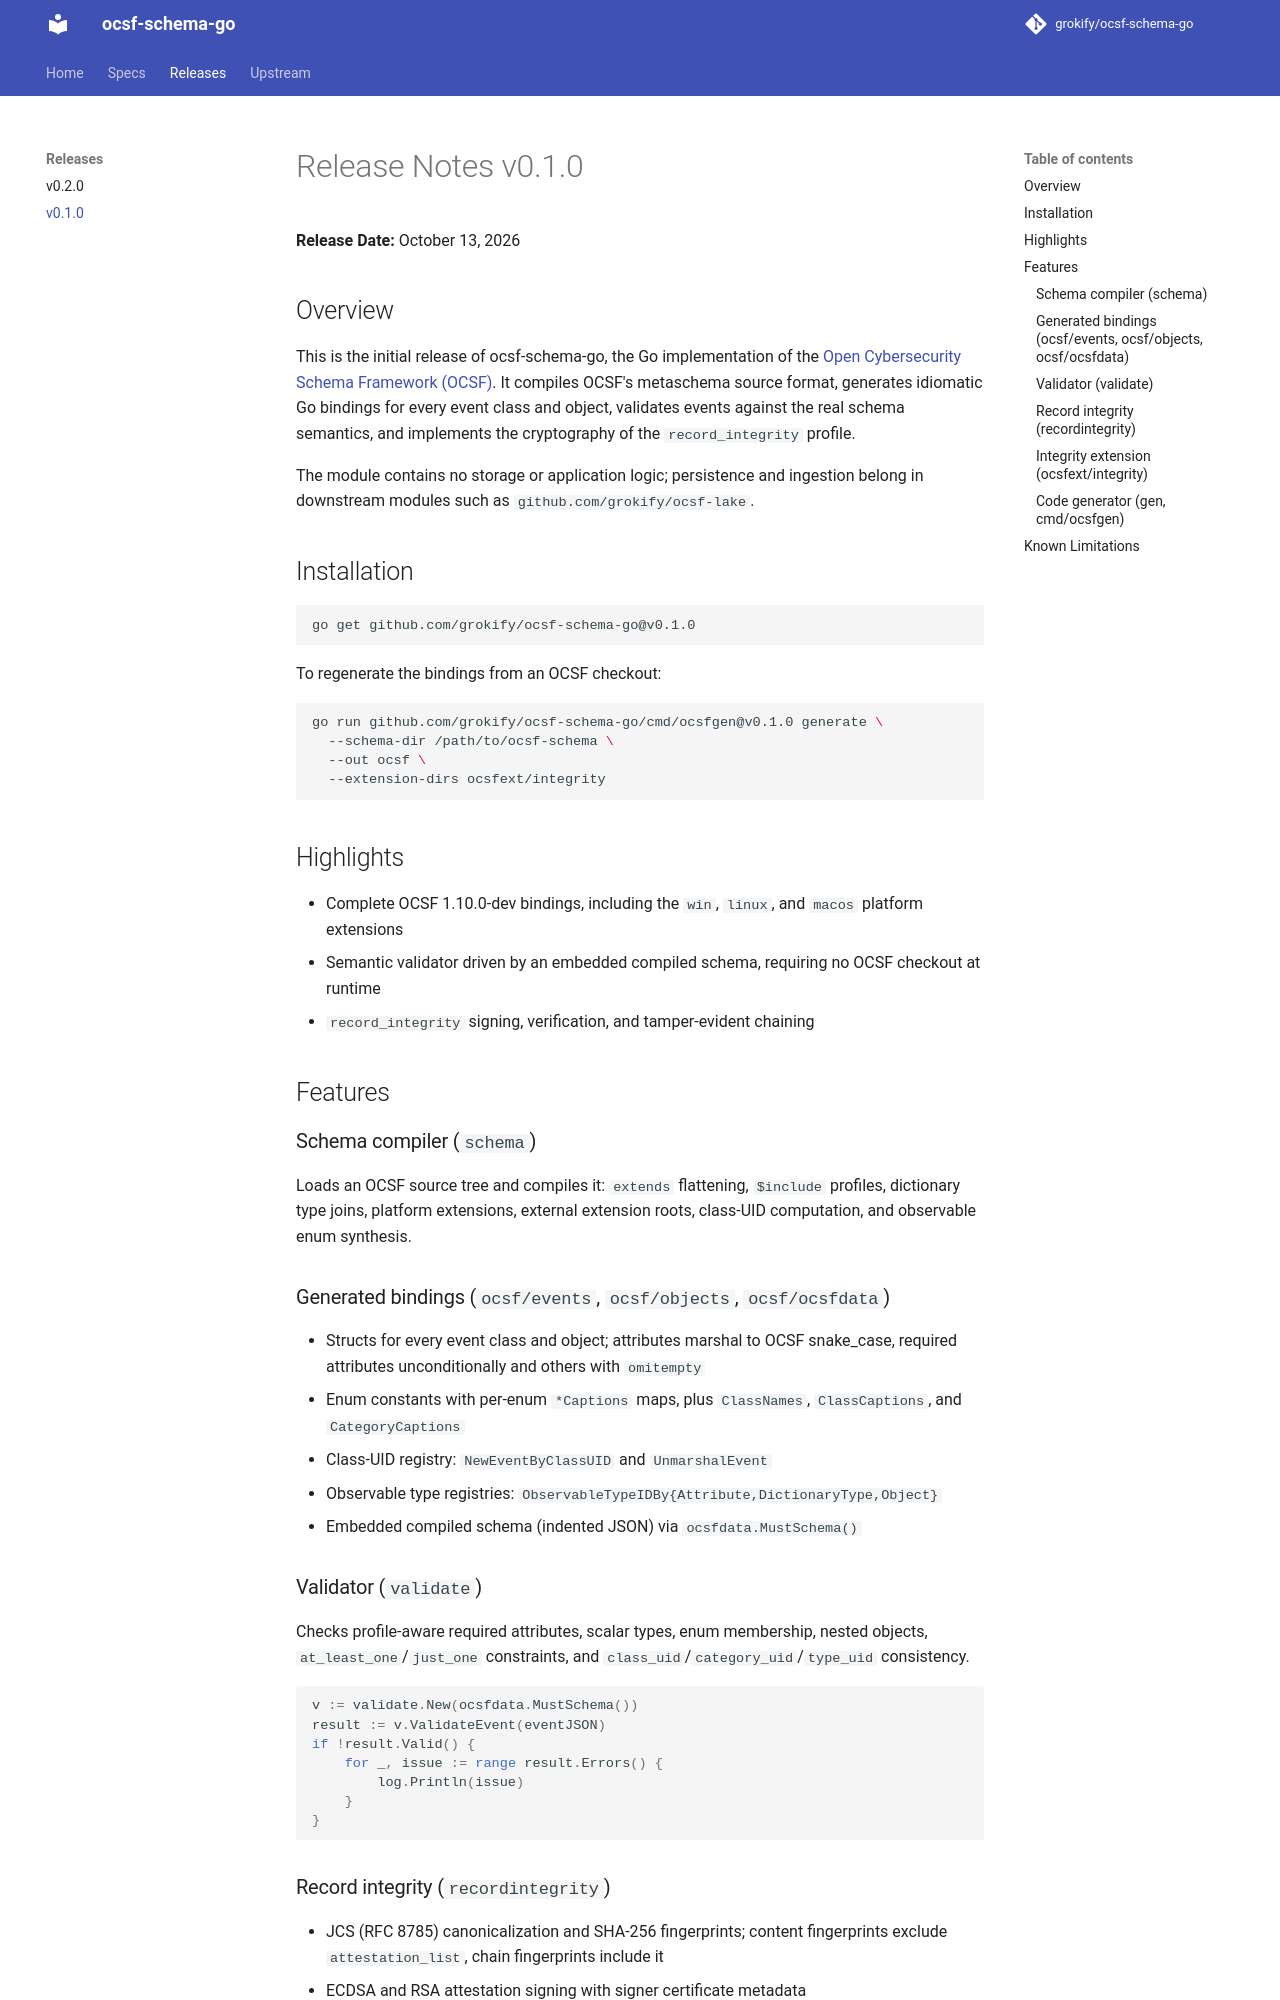

repository: grokify/ocsf-schema-go · page: releases/v0.1.0/index.html · generator: mkdocs

# Release Notes v0.1.0

**Release Date:** October 13, 2026

## Overview

This is the initial release of ocsf-schema-go, the Go implementation of the
[Open Cybersecurity Schema Framework (OCSF)](https://github.com/ocsf/ocsf-schema).
It compiles OCSF's metaschema source format, generates idiomatic Go bindings for every
event class and object, validates events against the real schema semantics, and
implements the cryptography of the `record_integrity` profile.

The module contains no storage or application logic; persistence and ingestion belong
in downstream modules such as `github.com/grokify/ocsf-lake`.

## Installation

```bash
go get github.com/grokify/ocsf-schema-go@v0.1.0
```

To regenerate the bindings from an OCSF checkout:

```bash
go run github.com/grokify/ocsf-schema-go/cmd/ocsfgen@v0.1.0 generate \
  --schema-dir /path/to/ocsf-schema \
  --out ocsf \
  --extension-dirs ocsfext/integrity
```

## Highlights

- Complete OCSF 1.10.0-dev bindings, including the `win`, `linux`, and `macos` platform extensions
- Semantic validator driven by an embedded compiled schema, requiring no OCSF checkout at runtime
- `record_integrity` signing, verification, and tamper-evident chaining

## Features

### Schema compiler (`schema`)

Loads an OCSF source tree and compiles it: `extends` flattening, `$include` profiles,
dictionary type joins, platform extensions, external extension roots, class-UID
computation, and observable enum synthesis.

### Generated bindings (`ocsf/events`, `ocsf/objects`, `ocsf/ocsfdata`)

- Structs for every event class and object; attributes marshal to OCSF snake_case,
  required attributes unconditionally and others with `omitempty`
- Enum constants with per-enum `*Captions` maps, plus `ClassNames`, `ClassCaptions`,
  and `CategoryCaptions`
- Class-UID registry: `NewEventByClassUID` and `UnmarshalEvent`
- Observable type registries: `ObservableTypeIDBy{Attribute,DictionaryType,Object}`
- Embedded compiled schema (indented JSON) via `ocsfdata.MustSchema()`

### Validator (`validate`)

Checks profile-aware required attributes, scalar types, enum membership, nested
objects, `at_least_one`/`just_one` constraints, and `class_uid`/`category_uid`/`type_uid`
consistency.

```go
v := validate.New(ocsfdata.MustSchema())
result := v.ValidateEvent(eventJSON)
if !result.Valid() {
    for _, issue := range result.Errors() {
        log.Println(issue)
    }
}
```
